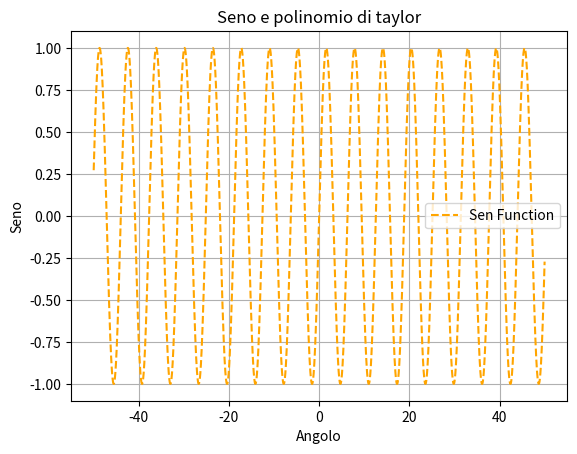

The script that saved this image:
import os
# Set the QT_QPA_PLATFORM environment variable
os.environ['QT_QPA_PLATFORM'] = 'xcb'

#import matplotlib
#matplotlib.use('QtAgg')
#check the backend
#print("Current backend:", matplotlib.get_backend()) 

#-----------------------------------------------------------------

from matplotlib import pyplot as plt
import numpy as np



"""
Esercizio:
Grafico della funzione seno e del suo polinomio di taylor
"""

#variabili globali
xMax = 50
NumeroPunti = 5000
OrdinePolinomio = 5


# simmettrizzazione dell'intervallo (versione laboriosa)

ascissePositive = []
ascisseNegative = []
ascisse = []
sinFunction = []

for index in range( NumeroPunti ): #crea indici da 0 a n-1
    ascissePositive.append( xMax/NumeroPunti*index )

"""
utilizzando la funzione range in modo "più" complesso

le liste hanno indice che va da 0 a n-1
il primo termine si riferisce al valore max
il secondo termine è quello di stop NON INCLUSO
il terzo termine è quello di step

in questo modo creiamo un range che parte da n-1, decresci di una 
unità ad ogni interazione e si ferma a 0, comprendo in questo modo 
tutti gli elementi della lista in ordine inverso
"""

for index in range( NumeroPunti -1, -1, -1 ):
    ascisseNegative.append( -ascissePositive[index] )

ascisse = ascisseNegative + ascissePositive

#calcolo della funzione seno

for element in ascisse:
    sinFunction.append( np.sin(element) )

#creazione del grafico ("metodo colab notebook")

plt.plot( ascisse, sinFunction, linestyle="--", color="orange", label="Sen Function" )
plt.title("Seno e polinomio di taylor")
plt.xlabel("Angolo")
plt.ylabel("Seno")
plt.legend()
plt.grid()
plt.show()
